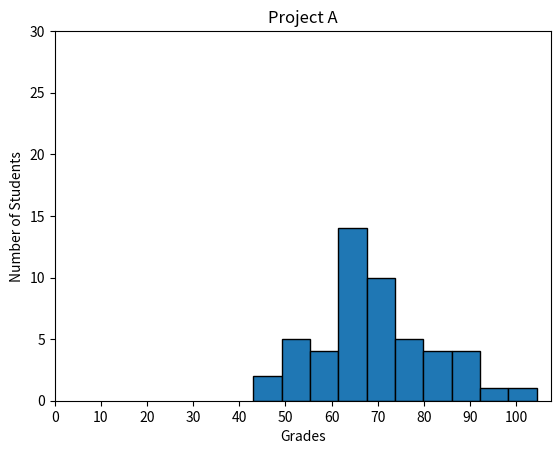

Generate this figure with matplotlib:
#!/usr/bin/env python3
import numpy as np
import matplotlib.pyplot as plt

np.random.seed(5)
student_grades = np.random.normal(68, 15, 50)

# Create histogram plot
plt.hist(student_grades, bins=10, edgecolor='black')

# Setup title and X and Y label
plt.title('Project A')
plt.xlabel('Grades')
plt.ylabel('Number of Students')

# Setup X lim and ticks
plt.xlim(0)
plt.xticks(np.arange(0, 101, 10))

# Setup Y lim
plt.ylim(0, 30)

plt.show()
